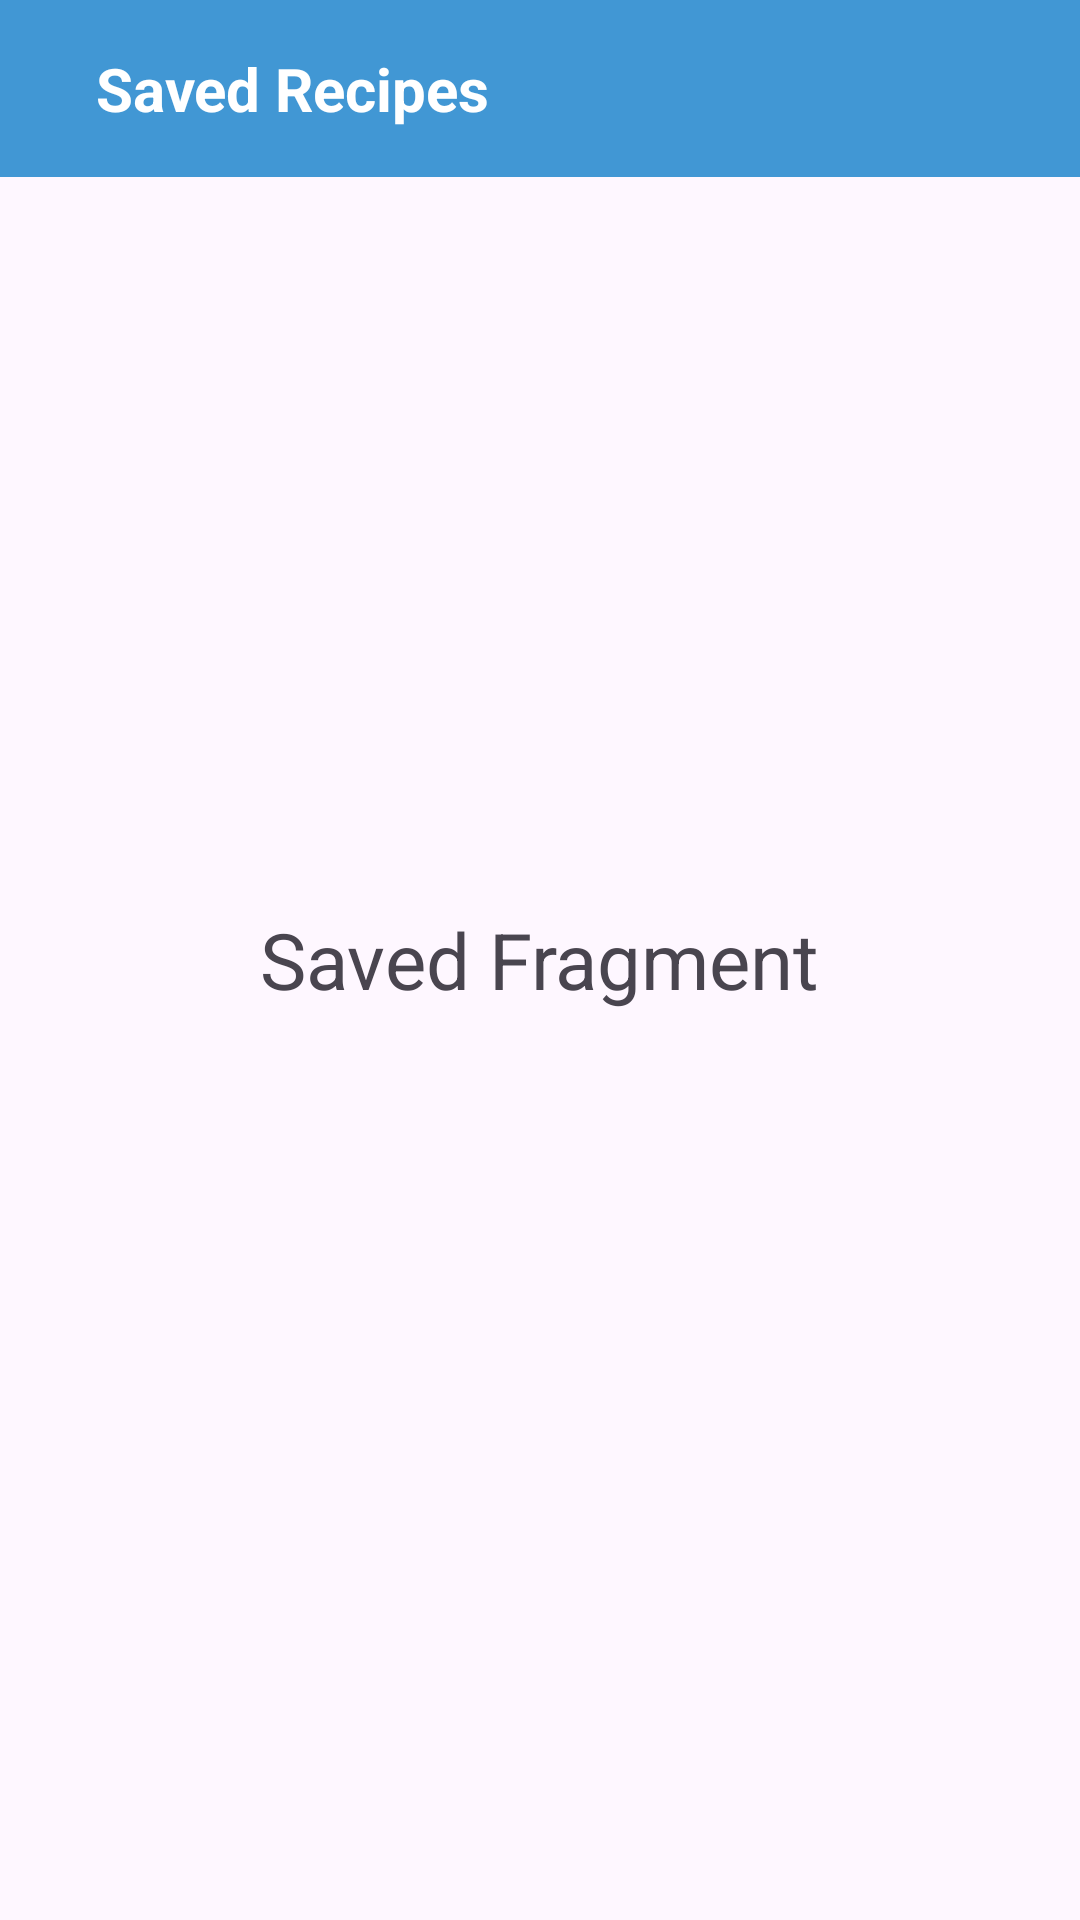

Layout XML and referenced resources for this Android screen:
<!-- AndroidManifest.xml: application theme Theme.Myrecipepalv2 -->
<!-- res/layout/fragment_saved.xml -->
<?xml version="1.0" encoding="utf-8"?>
<FrameLayout xmlns:android="http://schemas.android.com/apk/res/android"
    xmlns:tools="http://schemas.android.com/tools"
    android:layout_width="match_parent"
    android:layout_height="match_parent"
    tools:context=".SavedFragment">

    
    <RelativeLayout
        android:layout_width="match_parent"
        android:layout_height="wrap_content"
        android:background="#4197D4"
        android:padding="16dp">

        <TextView
            android:layout_width="wrap_content"
            android:layout_height="wrap_content"
            android:layout_marginStart="16dp"
            android:textSize="20sp"
            android:textColor="@color/white"
            android:text="Saved Recipes"
            android:textStyle="bold" />
    </RelativeLayout>

    <TextView
        android:layout_width="wrap_content"
        android:layout_height="wrap_content"
        android:layout_gravity="center"
        android:text="Saved Fragment"
        android:textSize="26dp" />

</FrameLayout>
<!-- resources referenced by this layout -->
<resources>
  <style name="Theme.Myrecipepalv2" parent="Base.Theme.Myrecipepalv2" />
  <style name="Base.Theme.Myrecipepalv2" parent="Theme.Material3.DayNight.NoActionBar">
          
          
      </style>
  <!-- not gathered from this repository: default colours our renderer supplied (Android Studio template values) -->
  <color name="white">#FFFFFFFF</color>
</resources>
